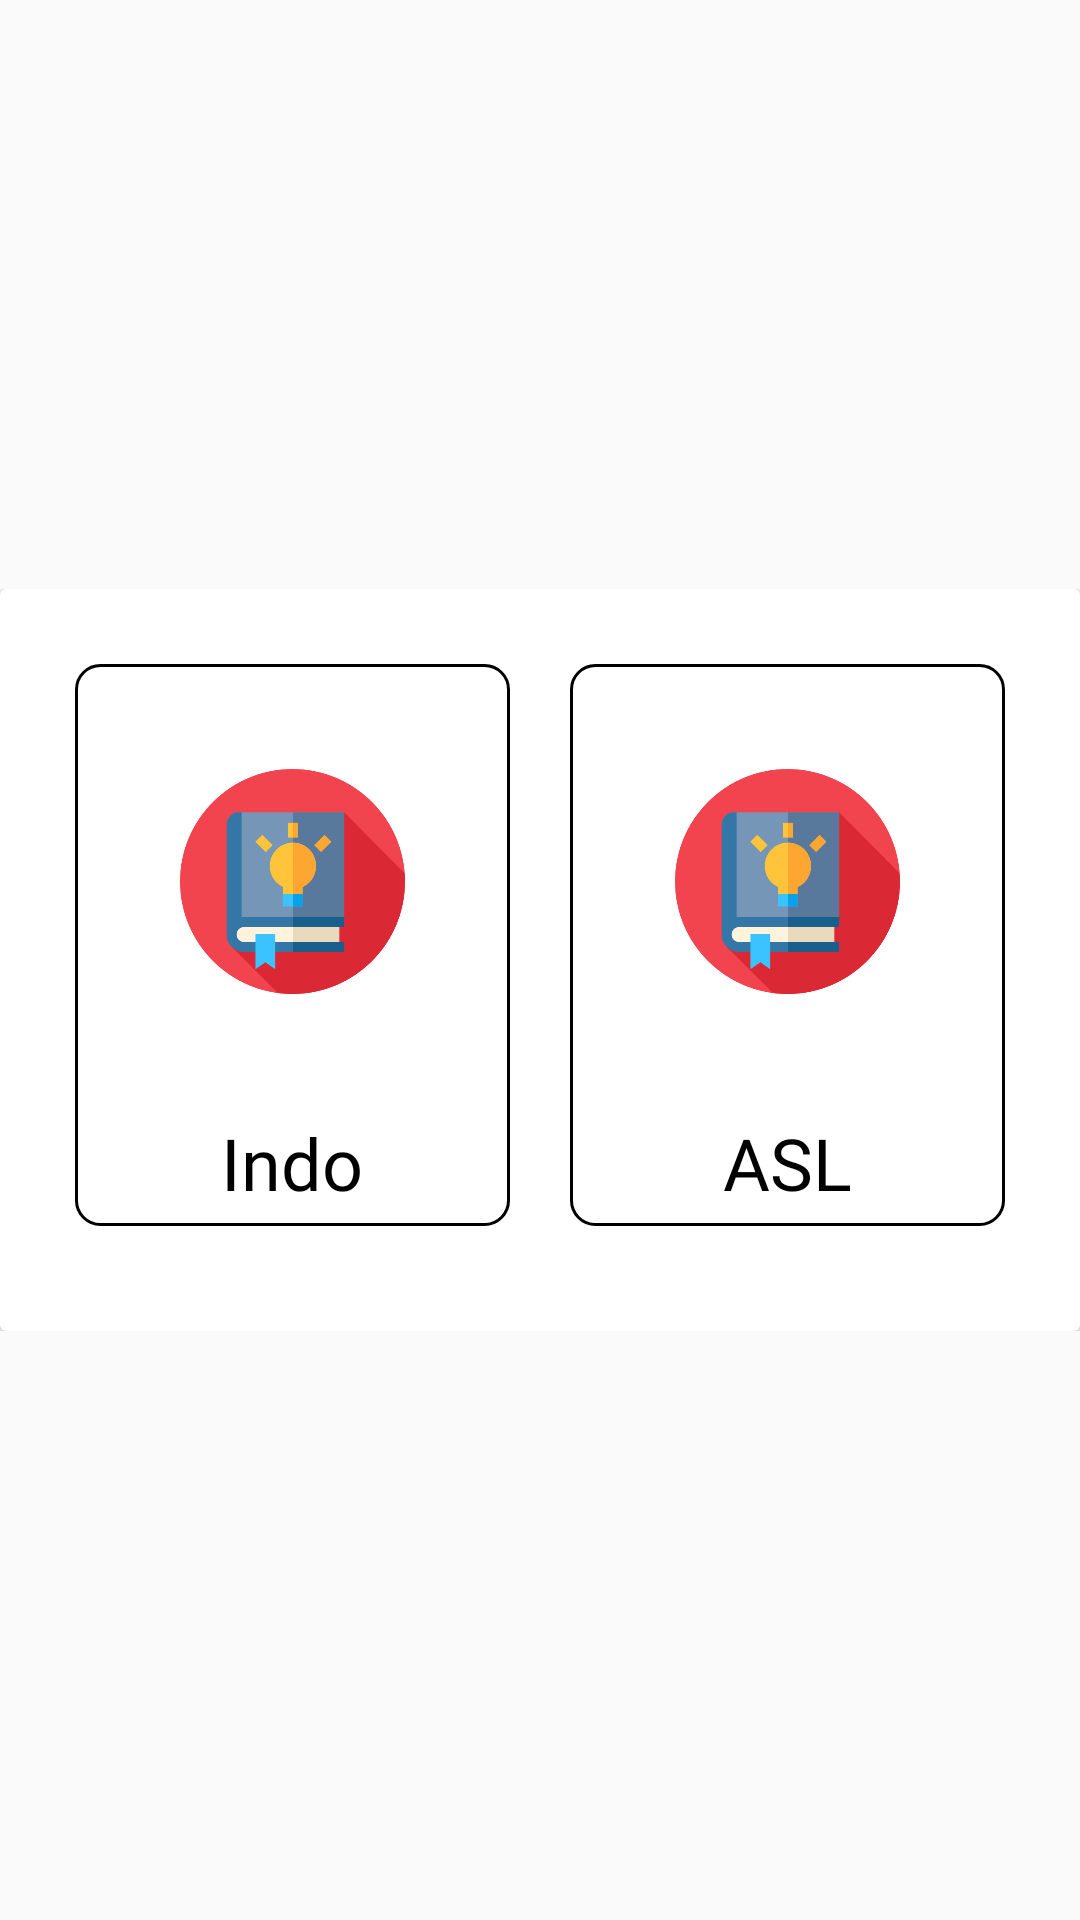

This screen was rendered from an Android layout file. Write that file and the resources it references.
<!-- AndroidManifest.xml: application theme AppTheme -->
<!-- res/layout/activity_main_menu.xml -->
<?xml version="1.0" encoding="utf-8"?>
<ScrollView xmlns:android="http://schemas.android.com/apk/res/android"
    xmlns:app="http://schemas.android.com/apk/res-auto"
    xmlns:tools="http://schemas.android.com/tools"
    android:layout_width="match_parent"
    android:layout_height="match_parent"
    tools:context=".MenuAslActivity">
    <LinearLayout
        android:layout_width="match_parent"
        android:layout_height="wrap_content"
        android:orientation="vertical"
        android:layout_gravity="center_vertical">

        <android.support.v7.widget.CardView
            android:layout_width="match_parent"
            android:layout_height="wrap_content"
            android:orientation="vertical">
            <LinearLayout
                android:layout_width="match_parent"
                android:layout_height="wrap_content"
                android:layout_margin="25dp"
                android:orientation="vertical">

                <LinearLayout
                    android:layout_width="match_parent"
                    android:layout_height="match_parent"
                    android:layout_marginBottom="10dp"
                    android:orientation="horizontal">
                    <LinearLayout
                        android:id="@+id/menu_indo"
                        android:layout_width="wrap_content"
                        android:layout_height="wrap_content"
                        android:orientation="vertical"
                        android:layout_weight="1"
                        android:layout_marginEnd="10dp"
                        android:background="@drawable/menu_bg">
                        <ImageView
                            android:layout_marginHorizontal="35dp"
                            android:layout_marginVertical="10dp"
                            android:layout_width="match_parent"
                            android:layout_height="125dp"
                            android:src="@drawable/logo_learn"/>
                        <TextView
                            android:layout_margin="5dp"
                            android:layout_width="match_parent"
                            android:layout_height="wrap_content"
                            style="@style/menu_style"
                            android:text="Indo"/>
                    </LinearLayout>
                    <LinearLayout
                        android:id="@+id/menu_asl"
                        android:layout_width="wrap_content"
                        android:layout_height="wrap_content"
                        android:orientation="vertical"
                        android:layout_weight="1"
                        android:layout_marginStart="10dp"
                        android:background="@drawable/menu_bg">
                        <ImageView
                            android:layout_marginHorizontal="35dp"
                            android:layout_marginVertical="10dp"
                            android:layout_width="match_parent"
                            android:layout_height="125dp"
                            android:src="@drawable/logo_learn"/>
                        <TextView
                            android:layout_margin="5dp"
                            android:layout_width="match_parent"
                            android:layout_height="wrap_content"
                            style="@style/menu_style"
                            android:text="ASL"/>
                    </LinearLayout>
                </LinearLayout>


            </LinearLayout>

        </android.support.v7.widget.CardView>

    </LinearLayout>

</ScrollView>
<!-- resources referenced by this layout -->
<resources>
  <!-- drawable logo_learn: png bitmap (drawable, 20736 bytes) -->
  <!-- drawable menu_bg (drawable) -->
  <?xml version="1.0" encoding="utf-8"?>
  <shape xmlns:android="http://schemas.android.com/apk/res/android"
      android:shape="rectangle">
      <corners
          android:radius="8dp">
      </corners>
      <stroke
          android:width="1dp"
          android:color="@android:color/black">
      </stroke>
  </shape>
  <style name="menu_style">
          <item name="android:gravity">center</item>
          <item name="android:textColor">#000</item>
          <item name="android:fontFamily">@font/timeburnerbold</item>
          <item name="android:textSize">24sp</item>
          
      </style>
  <style name="AppTheme" parent="Theme.AppCompat.Light.NoActionBar">
          
          <item name="colorPrimary">@color/colorPrimary</item>
          <item name="colorPrimaryDark">@color/colorPrimaryDark</item>
          <item name="colorAccent">@color/colorAccent</item>
          <item name="android:textViewStyle">@style/RobotoTextViewStyle</item>
          <item name="android:buttonStyle">@style/RobotoButtonStyle</item>
      </style>
  <color name="colorPrimary">#540C8C</color>
  <color name="colorPrimaryDark">#390C5B</color>
  <color name="colorAccent">#0C7172</color>
  <style name="RobotoTextViewStyle" parent="android:Widget.TextView">
          <item name="android:fontFamily">sans-serif-light</item>
      </style>
  <style name="RobotoButtonStyle" parent="android:Widget.Holo.Button">
          <item name="android:fontFamily">sans-serif-light</item>
      </style>
</resources>
